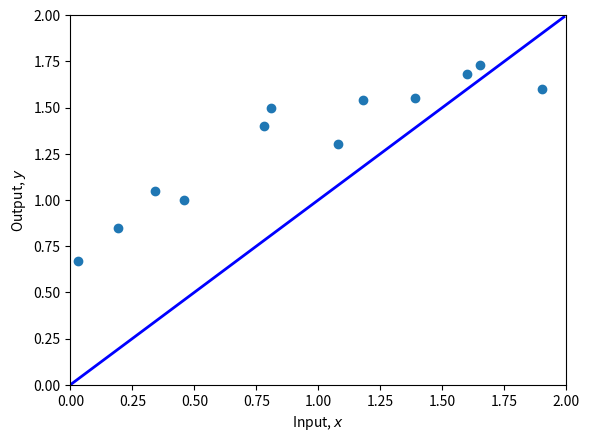
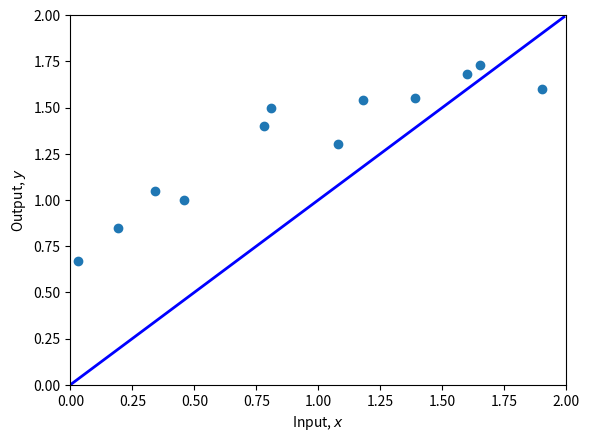
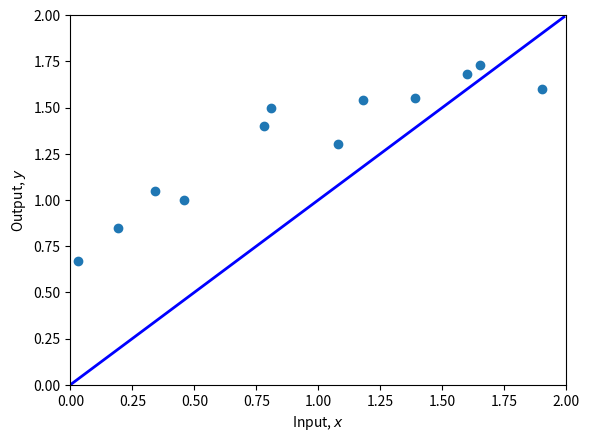
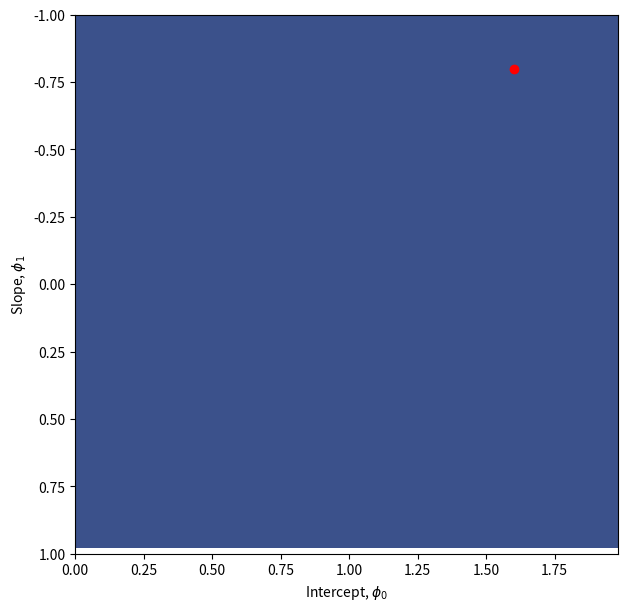

These charts were generated, in order, by the following Python code:
# Math library
import numpy as np
# Plotting library
import matplotlib.pyplot as plt

# Create some input / output data
x = np.array([0.03, 0.19, 0.34, 0.46, 0.78, 0.81, 1.08, 1.18, 1.39, 1.60, 1.65, 1.90])
y = np.array([0.67, 0.85, 1.05, 1.0, 1.40, 1.5, 1.3, 1.54, 1.55, 1.68, 1.73, 1.6 ])

print(x)
print(y)

# Define 1D linear regression model
def f(x, phi0, phi1):
  # TODO :  Replace this line with the linear regression model (eq 2.4)
  y = x

  return y

# Function to help plot the data
def plot(x, y, phi0, phi1):
    fig,ax = plt.subplots()
    ax.scatter(x,y)
    plt.xlim([0,2.0])
    plt.ylim([0,2.0])
    ax.set_xlabel('Input, $x$')
    ax.set_ylabel('Output, $y$')
    # Draw line
    x_line = np.arange(0,2,0.01)
    y_line = f(x_line, phi0, phi1)
    plt.plot(x_line, y_line,'b-',lw=2)

    plt.show()

# Set the intercept and slope as in figure 2.2b
phi0 = 0.4 ; phi1 = 0.2
# Plot the data and the model
plot(x,y,phi0,phi1)

# Function to calculate the loss
def compute_loss(x,y,phi0,phi1):

  # TODO Replace this line with the loss calculation (equation 2.5)
  loss = 0


  return loss

# Compute the loss for our current model
loss = compute_loss(x,y,phi0,phi1)
print(f'Your Loss = {loss:3.2f}, Ground truth =7.07')

# Set the intercept and slope as in figure 2.2c
phi0 = 1.60 ; phi1 =-0.8
# Plot the data and the model
plot(x,y,phi0,phi1)
loss = compute_loss(x,y,phi0,phi1)
print(f'Your Loss = {loss:3.2f}, Ground truth =10.28')

# TO DO -- Change the parameters manually to fit the model
# First fix phi1 and try changing phi0 until you can't make the loss go down any more
# Then fix phi0 and try changing phi1 until you can't make the loss go down any more
# Repeat this process until you find a set of parameters that fit the model as in figure 2.2d
# You can either do this by hand, or if you want to get fancy, write code to descent automatically in this way
# Start at these values:
phi0 = 1.60 ; phi1 =-0.8

plot(x,y,phi0,phi1)
print(f'Your Loss = {compute_loss(x,y,phi0,phi1):3.2f}')

# Make a 2D grid of possible phi0 and phi1 values
phi0_mesh, phi1_mesh = np.meshgrid(np.arange(0.0,2.0,0.02), np.arange(-1.0,1.0,0.02))

# Make a 2D array for the losses
all_losses = np.zeros_like(phi1_mesh)
# Run through each 2D combination of phi0, phi1 and compute loss
for indices,temp in np.ndenumerate(phi1_mesh):
    all_losses[indices] = compute_loss(x,y, phi0_mesh[indices], phi1_mesh[indices])


# Plot the loss function as a heatmap
fig = plt.figure()
ax = plt.axes()
fig.set_size_inches(7,7)
levels = 256
ax.contourf(phi0_mesh, phi1_mesh, all_losses ,levels)
levels = 40
ax.contour(phi0_mesh, phi1_mesh, all_losses ,levels, colors=['#80808080'])
ax.set_ylim([1,-1])
ax.set_xlabel(r'Intercept, $\phi_0$')
ax.set_ylabel(r'Slope, $\phi_1$')

# Plot the position of your best fitting line on the loss function
# It should be close to the minimum
ax.plot(phi0,phi1,'ro')
plt.show()